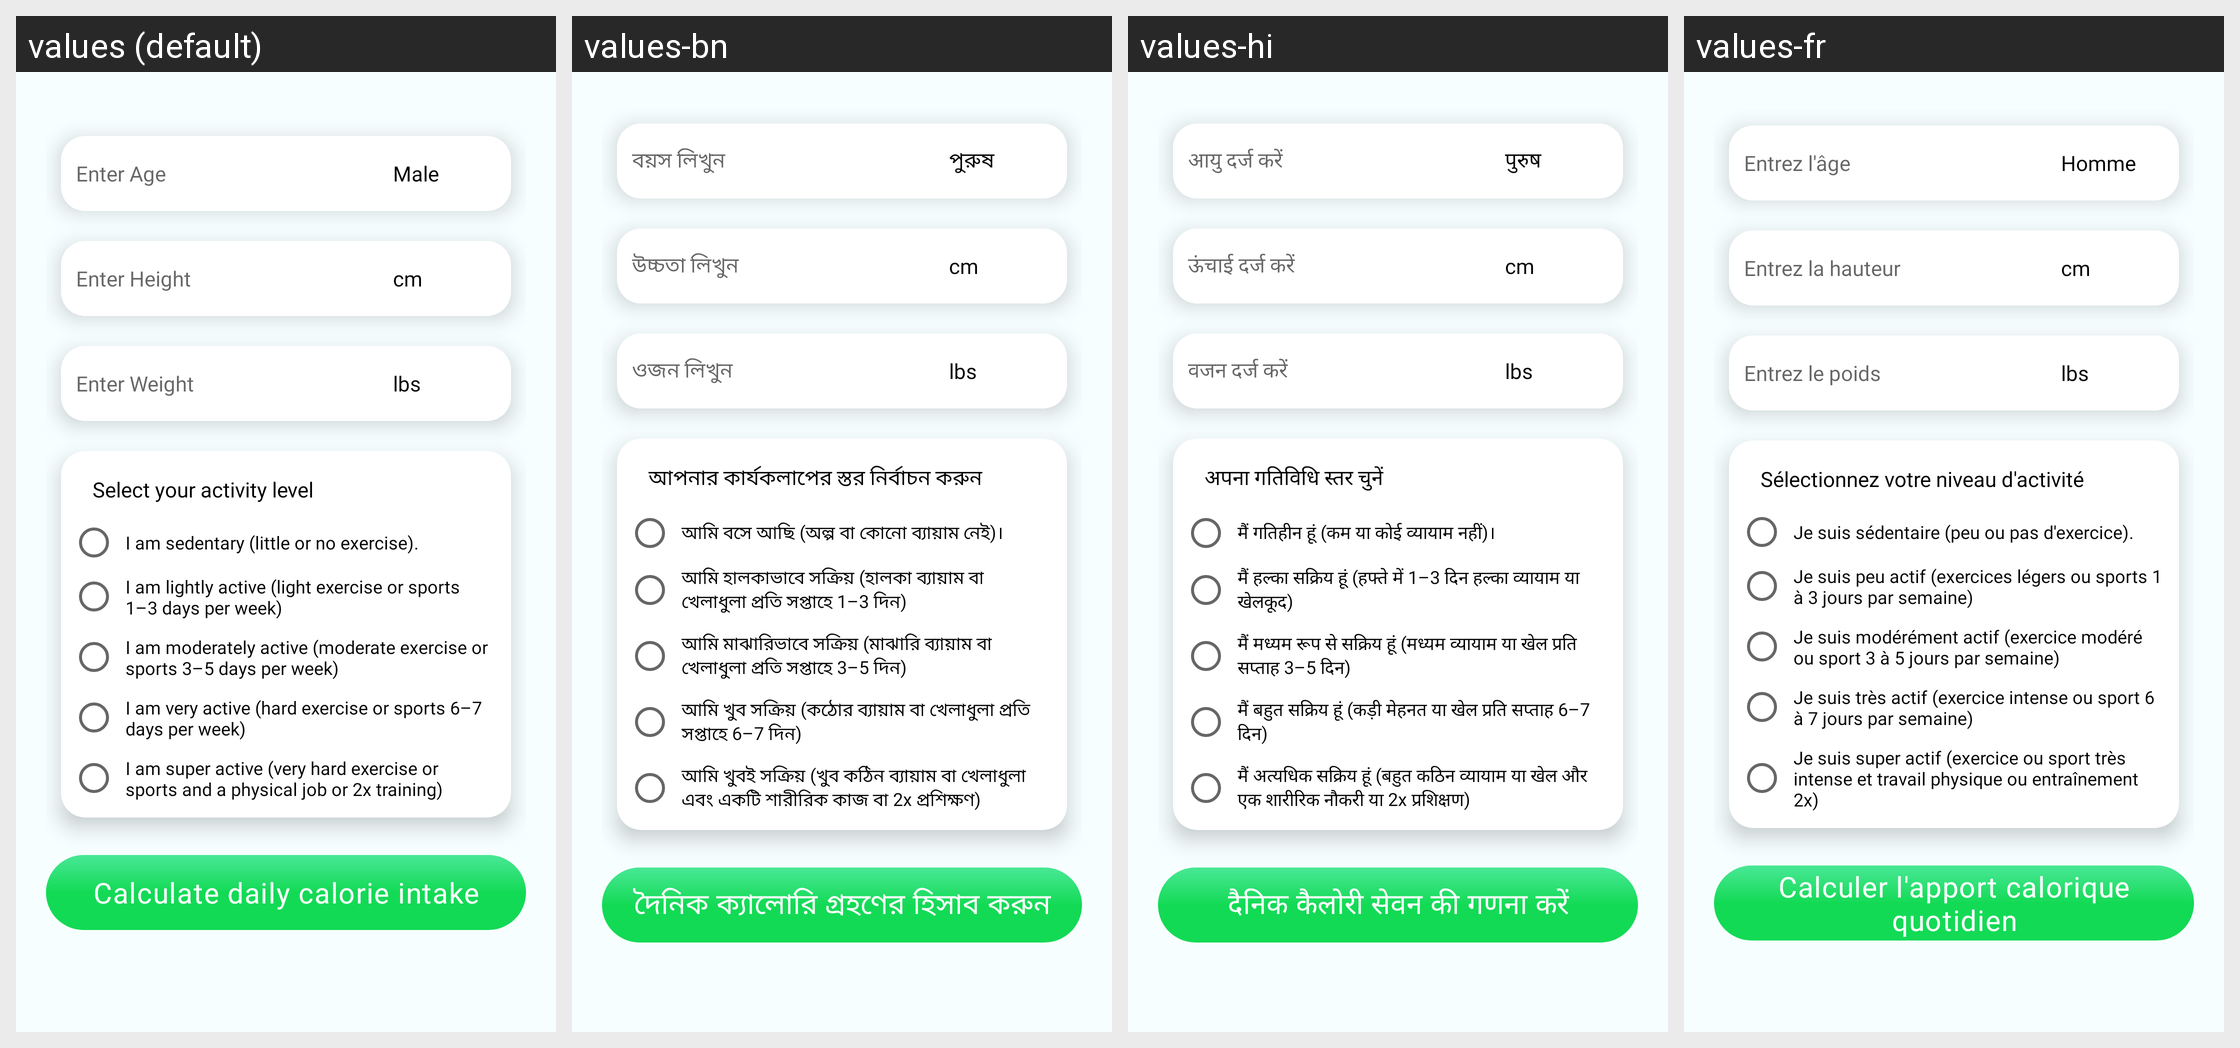

Here is an Android app screen in its default locale and in the app's own translations. Write out the translated-string differences for the strings that appear on this screen.
Android screen res/layout/activity_calorie_intake.xml rendered under 4 locales, left to right: values (default), values-bn, values-hi, values-fr. Device: Nexus 5 (rendered at 1080×1920; each locale shown at half size, 540×960, under a caption strip naming it); theme Theme.BrainTumorPrediction.
Other locales in the repository, not shown: values-es.
Strings drawn on this screen, with the default value and each locale's value (text and hints the layout hard-codes, and strings that could not be matched under every locale, appear in the picture but are not listed):

Enter_Age
  values: Enter Age
  values-bn: বয়স লিখুন
  values-hi: आयु दर्ज करें
  values-fr: Entrez l'âge

Male
  values: Male
  values-bn: পুরুষ
  values-hi: पुरुष
  values-fr: Homme

Enter_Height
  values: Enter Height
  values-bn: উচ্চতা লিখুন
  values-hi: ऊंचाई दर्ज करें
  values-fr: Entrez la hauteur

cm
  values: cm
  values-bn: cm
  values-hi: cm
  values-fr: cm

Enter_Weight
  values: Enter Weight
  values-bn: ওজন লিখুন
  values-hi: वजन दर्ज करें
  values-fr: Entrez le poids

lbs
  values: lbs
  values-bn: lbs
  values-hi: lbs
  values-fr: lbs

Select_your_activity_level
  values: Select your activity level
  values-bn: আপনার কার্যকলাপের স্তর নির্বাচন করুন
  values-hi: अपना गतिविधि स्तर चुनें
  values-fr: Sélectionnez votre niveau d'activité

sedentary
  values: I am sedentary (little or no exercise).
  values-bn: আমি বসে আছি (অল্প বা কোনো ব্যায়াম নেই)।
  values-hi: मैं गतिहीन हूं (कम या कोई व्यायाम नहीं)।
  values-fr: Je suis sédentaire (peu ou pas d'exercice).

lightly_active
  values: I am lightly active (light exercise or sports 1–3 days per week)
  values-bn: আমি হালকাভাবে সক্রিয় (হালকা ব্যায়াম বা খেলাধুলা প্রতি সপ্তাহে 1–3 দিন)
  values-hi: मैं हल्का सक्रिय हूं (हफ्ते में 1–3 दिन हल्का व्यायाम या खेलकूद)
  values-fr: Je suis peu actif (exercices légers ou sports 1 à 3 jours par semaine)

moderately_active
  values: I am moderately active (moderate exercise or sports 3–5 days per week)
  values-bn: আমি মাঝারিভাবে সক্রিয় (মাঝারি ব্যায়াম বা খেলাধুলা প্রতি সপ্তাহে 3–5 দিন)
  values-hi: मैं मध्यम रूप से सक्रिय हूं (मध्यम व्यायाम या खेल प्रति सप्ताह 3–5 दिन)
  values-fr: Je suis modérément actif (exercice modéré ou sport 3 à 5 jours par semaine)

very_active
  values: I am very active (hard exercise or sports 6–7 days per week)
  values-bn: আমি খুব সক্রিয় (কঠোর ব্যায়াম বা খেলাধুলা প্রতি সপ্তাহে 6–7 দিন)
  values-hi: मैं बहुत सक्रिय हूं (कड़ी मेहनत या खेल प्रति सप्ताह 6–7 दिन)
  values-fr: Je suis très actif (exercice intense ou sport 6 à 7 jours par semaine)

super_active
  values: I am super active (very hard exercise or sports and a physical job or 2x training)
  values-bn: আমি খুবই সক্রিয় (খুব কঠিন ব্যায়াম বা খেলাধুলা এবং একটি শারীরিক কাজ বা 2x প্রশিক্ষণ)
  values-hi: मैं अत्यधिक सक्रिय हूं (बहुत कठिन व्यायाम या खेल और एक शारीरिक नौकरी या 2x प्रशिक्षण)
  values-fr: Je suis super actif (exercice ou sport très intense et travail physique ou entraînement 2x)

Calculate_Daily_Calories_Intake
  values: Calculate daily calorie intake
  values-bn: দৈনিক ক্যালোরি গ্রহণের হিসাব করুন
  values-hi: दैनिक कैलोरी सेवन की गणना करें
  values-fr: Calculer l'apport calorique quotidien
